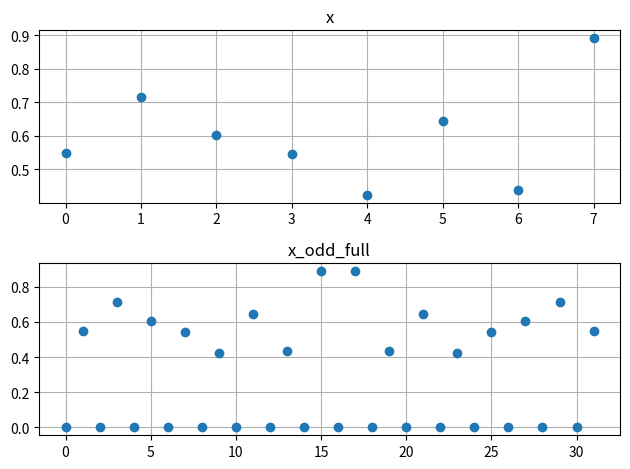
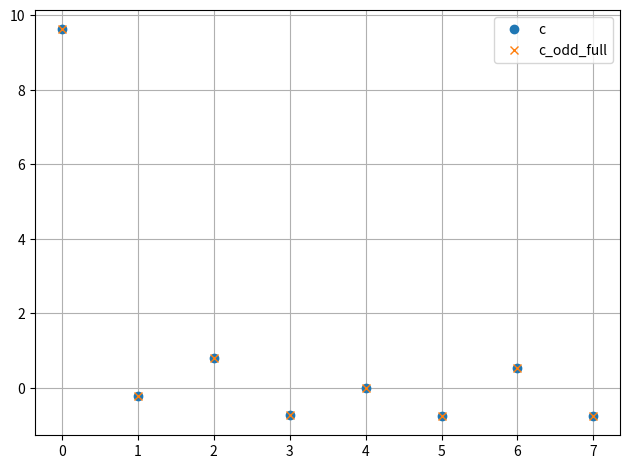
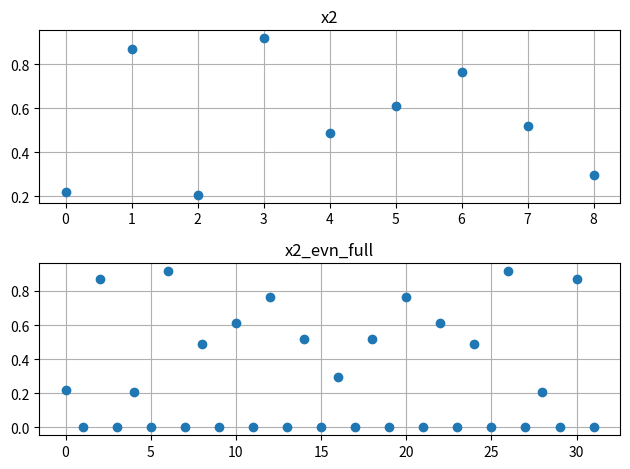
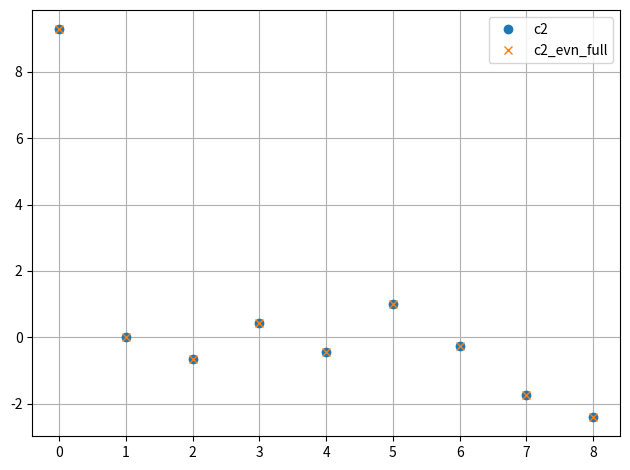
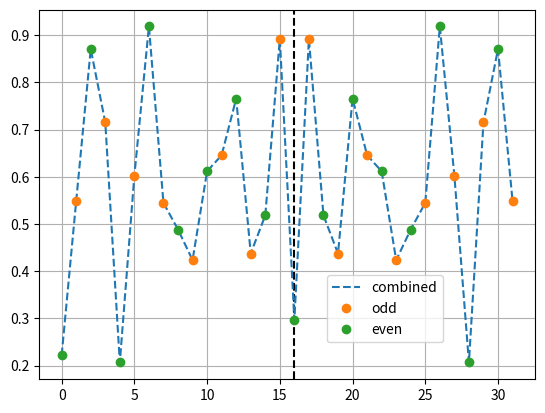
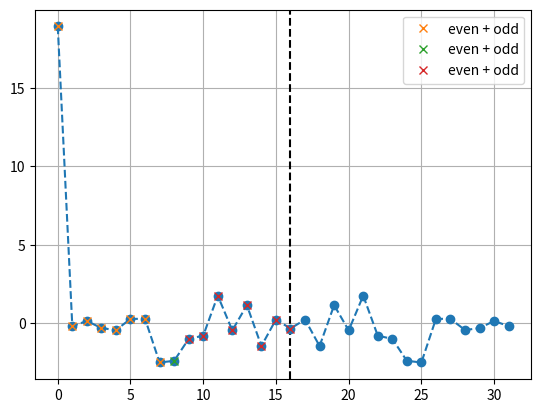

Write the Python code that produced these figures, in order.
#!/usr/bin/env python3
# -*- coding: utf-8 -*-
"""
Created on Mon Feb 21 13:44:56 2022

@author: jonathan

Explore DFTs with only even-m or only odd-m harmonics
based on Shao & Johnson 2008

"""

import numpy as np
import matplotlib.pyplot as plt

def dft(x):
    n = len(x)
    y = np.zeros([n], dtype=np.complex128)
    for k in range(n):
        for j in range(n):
            y[k] += x[j] * np.exp(-2j*np.pi* j * k / n)
    return y

def redft00(x):
    n = len(x)
    y = np.zeros([n])
    for k in range(n):
        y[k] = x[0] + (-1)**k * x[n-1]
        for j in range(1, n-1):
            y[k] += 2.0 * x[j] * np.cos(np.pi*j*k/(n-1))
    return y

def redft10(x):
    N = len(x)
    c = np.zeros([N])
    for k in range(N):
        for n in range(N):
            c[k] += 2.0 * x[n] * np.cos(np.pi/N * (n+0.5) * k)
    return c

#%%

N = 8

np.random.seed(0)
x = np.random.rand(N)

x_odd = []
for i in range(N):
    x_odd.append(0.0)
    x_odd.append(x[i])

x_odd_full = []
for xo in x_odd:
    x_odd_full.append(xo)
x_odd_full.append(0.0)
for xo in x_odd[:0:-1]:
    x_odd_full.append(xo)

plt.figure()

plt.subplot(2,1,1)
plt.plot(x, 'o')
plt.grid(True)
plt.title("x")

plt.subplot(2,1,2)
plt.plot(x_odd_full, 'o')
plt.grid(True)
plt.title("x_odd_full")

plt.tight_layout()

#%%

c = redft10(x)

c_odd_full = dft(x_odd_full)


#%%

plt.figure()

plt.plot(c, 'o', label='c')
plt.plot(c_odd_full[:N].real, 'x', label='c_odd_full')
#plt.plot(c_odd_full.real, 'x', label='c_odd_full')
plt.grid(True)
plt.legend(loc='upper right')

plt.tight_layout()

#%%

np.random.seed(5)
x2 = np.random.rand(N+1)

x2_evn = []
x2_evn.append(x2[0])
for i in range(1,N+1):
    x2_evn.append(0.0)
    x2_evn.append(x2[i])

x2_evn_full = []
for xe in x2_evn:
    x2_evn_full.append(xe)
for xe in x2_evn[-2:0:-1]:
    x2_evn_full.append(xe)


plt.figure()

plt.subplot(2,1,1)
plt.plot(x2, 'o')
plt.grid(True)
plt.title("x2")

plt.subplot(2,1,2)
plt.plot(x2_evn_full, 'o')
plt.grid(True)
plt.title("x2_evn_full")

plt.tight_layout()

#%%

c2 = redft00(x2)

c2_evn_full = dft(x2_evn_full)

#%%

plt.figure()

plt.plot(c2, 'o', label='c2')
plt.plot(c2_evn_full[:N+1].real, 'x', label='c2_evn_full')
plt.grid(True)
plt.legend(loc='upper right')

plt.tight_layout()



#%% try to combine into full real-even DFT


fullArray = np.zeros([4*N])
for i in range(2*N+1):
    if i%2 == 0:
        # even
        fullArray[i] = x2_evn_full[i]
        fullArray[-i] = x2_evn_full[-i]
    else:
        # odd
        fullArray[i] = x_odd_full[i]
        fullArray[-i] = x_odd_full[-i]

#%% plot full input array

plt.figure()
plt.axvline(2*N, ls='--', c='k')
plt.plot(np.arange(0,4*N), fullArray, "--", label='combined')
plt.plot(np.arange(1,4*N+1,2),  x_odd_full[1::2], "o", label='odd')
plt.plot(np.arange(0,4*N,  2), x2_evn_full[::2], "o", label='even')
plt.legend(loc=(0.58, 0.1))
plt.grid(True)

#%% compute DFT of full array

fullDFT = dft(fullArray)

#%% plot DFT of full array and combined DFT parts

plt.figure()
plt.axvline(2*N, ls='--', c='k')
plt.plot(fullDFT.real, 'o--')
plt.grid(True)

cNew  = c2[:-1].real + c.real
cNewC = c2[-1].real
cNew2 = c2[:-1].real - c.real

plt.plot(np.arange(N), cNew, 'x', label='even + odd')
plt.plot(N, cNewC, 'x', label='even + odd')
plt.plot(np.arange(N+1,2*N+1), cNew2[::-1], 'x', label='even + odd')

plt.legend()

